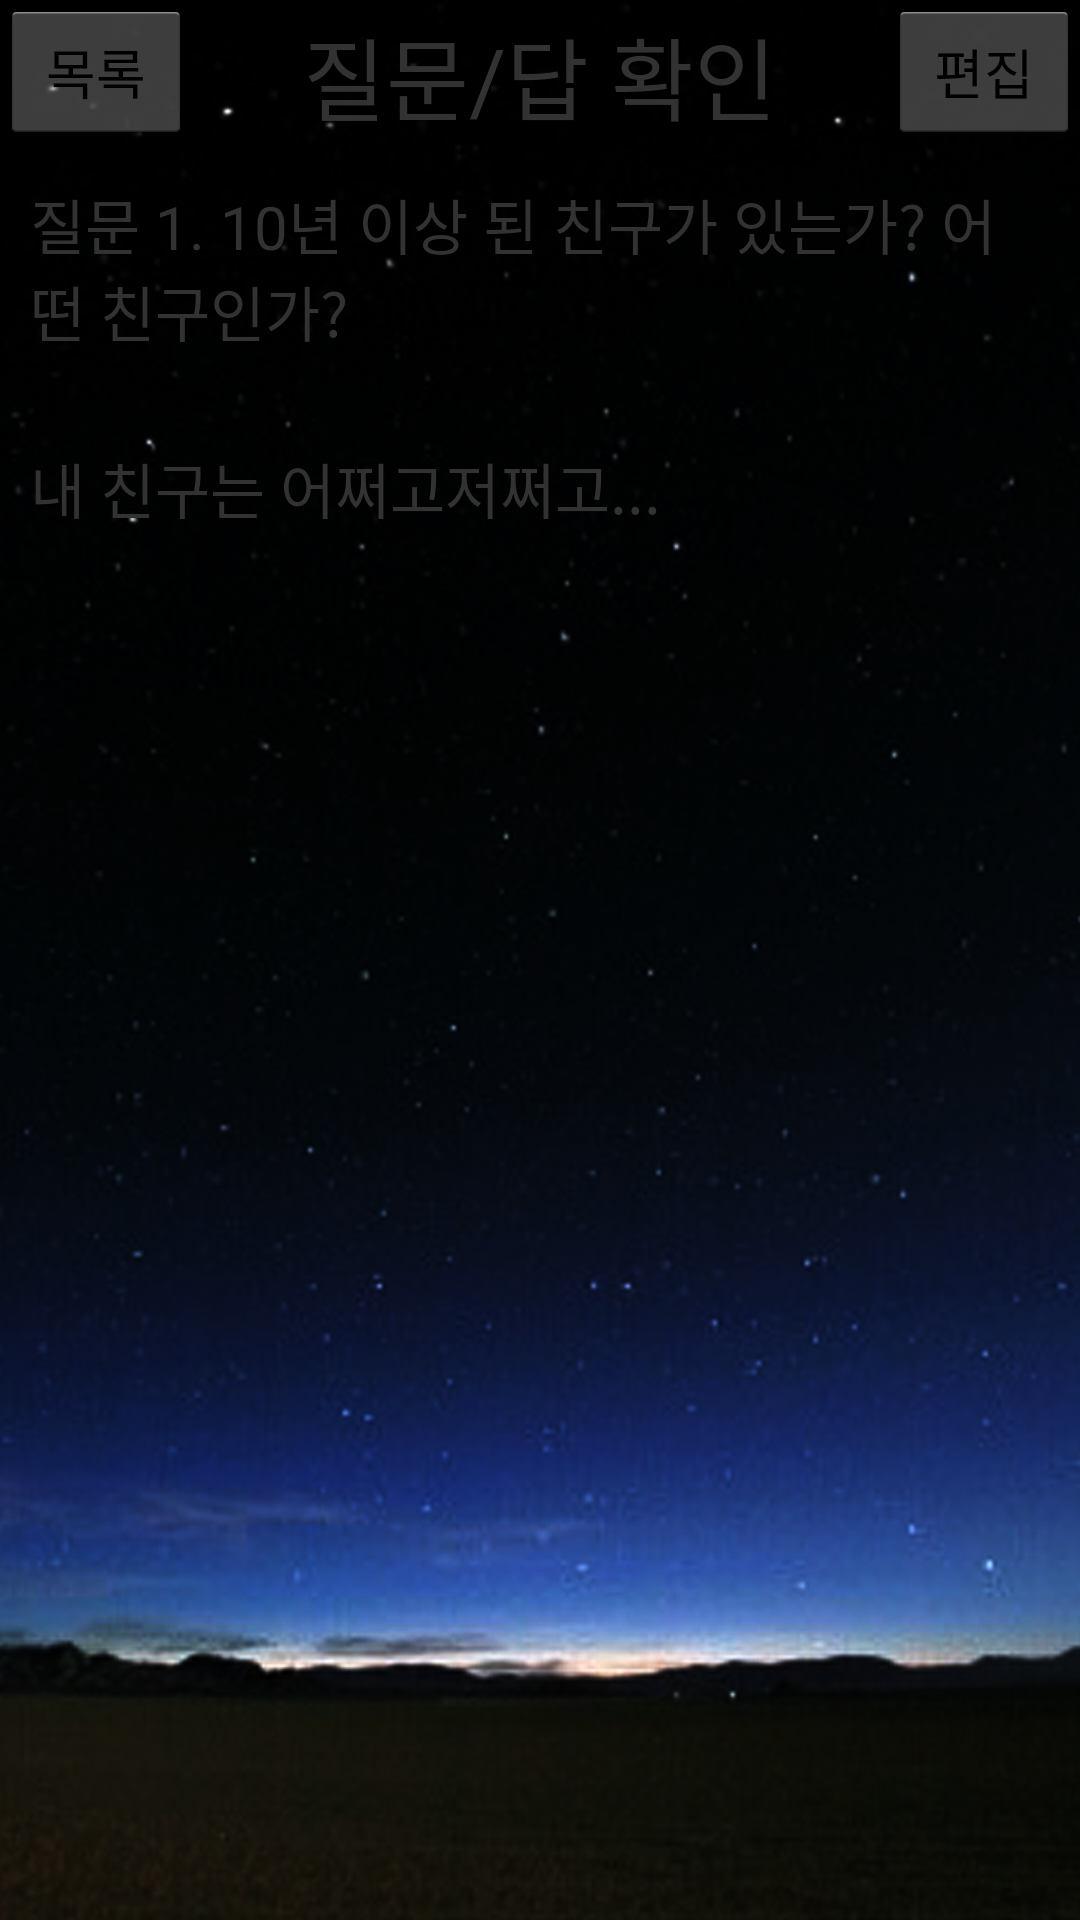

Write the Android layout XML for this screen, with the resource values it uses.
<!-- AndroidManifest.xml: application theme AppTheme -->
<!-- res/layout/activity_confirm.xml -->
<LinearLayout xmlns:android="http://schemas.android.com/apk/res/android"
    xmlns:tools="http://schemas.android.com/tools"
    android:layout_width="match_parent"
    android:layout_height="match_parent"
    android:orientation="vertical"
    tools:context=".ConfirmActivity">

    <RelativeLayout
            android:layout_width="fill_parent"
            android:layout_height="50dp">

        <Button
                android:layout_width="wrap_content"
                android:layout_height="wrap_content"
                android:text="목록"
                android:id="@+id/button_c_list"
                android:singleLine="false"
                android:layout_alignParentTop="true"
                android:layout_alignParentLeft="true" />

        <Button
                android:layout_width="wrap_content"
                android:layout_height="wrap_content"
                android:text="편집"
                android:id="@+id/button_c_modify"
                android:singleLine="false"
                android:layout_alignParentTop="true"
                android:layout_alignParentRight="true"/>

        <TextView
                android:layout_width="wrap_content"
                android:layout_height="wrap_content"
                android:text="질문/답 확인"
                android:textSize="30dp"
                android:layout_alignParentTop="false"
                android:layout_centerInParent="true"/>
    </RelativeLayout>

    <LinearLayout
            android:layout_width="fill_parent"
            android:layout_height="fill_parent"
            android:orientation="vertical"
            android:layout_margin="10dp">

        <TextView
                android:layout_width="wrap_content"
                android:layout_height="wrap_content"
                android:text="질문 1. 10년 이상 된 친구가 있는가? 어떤 친구인가?"
                android:textSize="20dp"
                android:id="@+id/textview_c_question"
                />

        <TextView
                android:layout_width="wrap_content"
                android:layout_height="wrap_content"
                android:text="내 친구는 어쩌고저쩌고..."
                android:textSize="20dp"
                android:id="@+id/textview_c_answer"
                android:layout_marginTop="30dp"/>

    </LinearLayout>

</LinearLayout>
<!-- resources referenced by this layout -->
<resources>
  <style name="AppTheme" parent="AppBaseTheme">
          
          <item name="android:windowBackground">@drawable/bg_general</item>        
      </style>
  <style name="AppBaseTheme" parent="android:Theme.Light">
          
          <item name="android:textColor">#ffffff</item>
      </style>
  <!-- drawable bg_general: png bitmap (drawable-xhdpi, 458433 bytes) -->
</resources>
